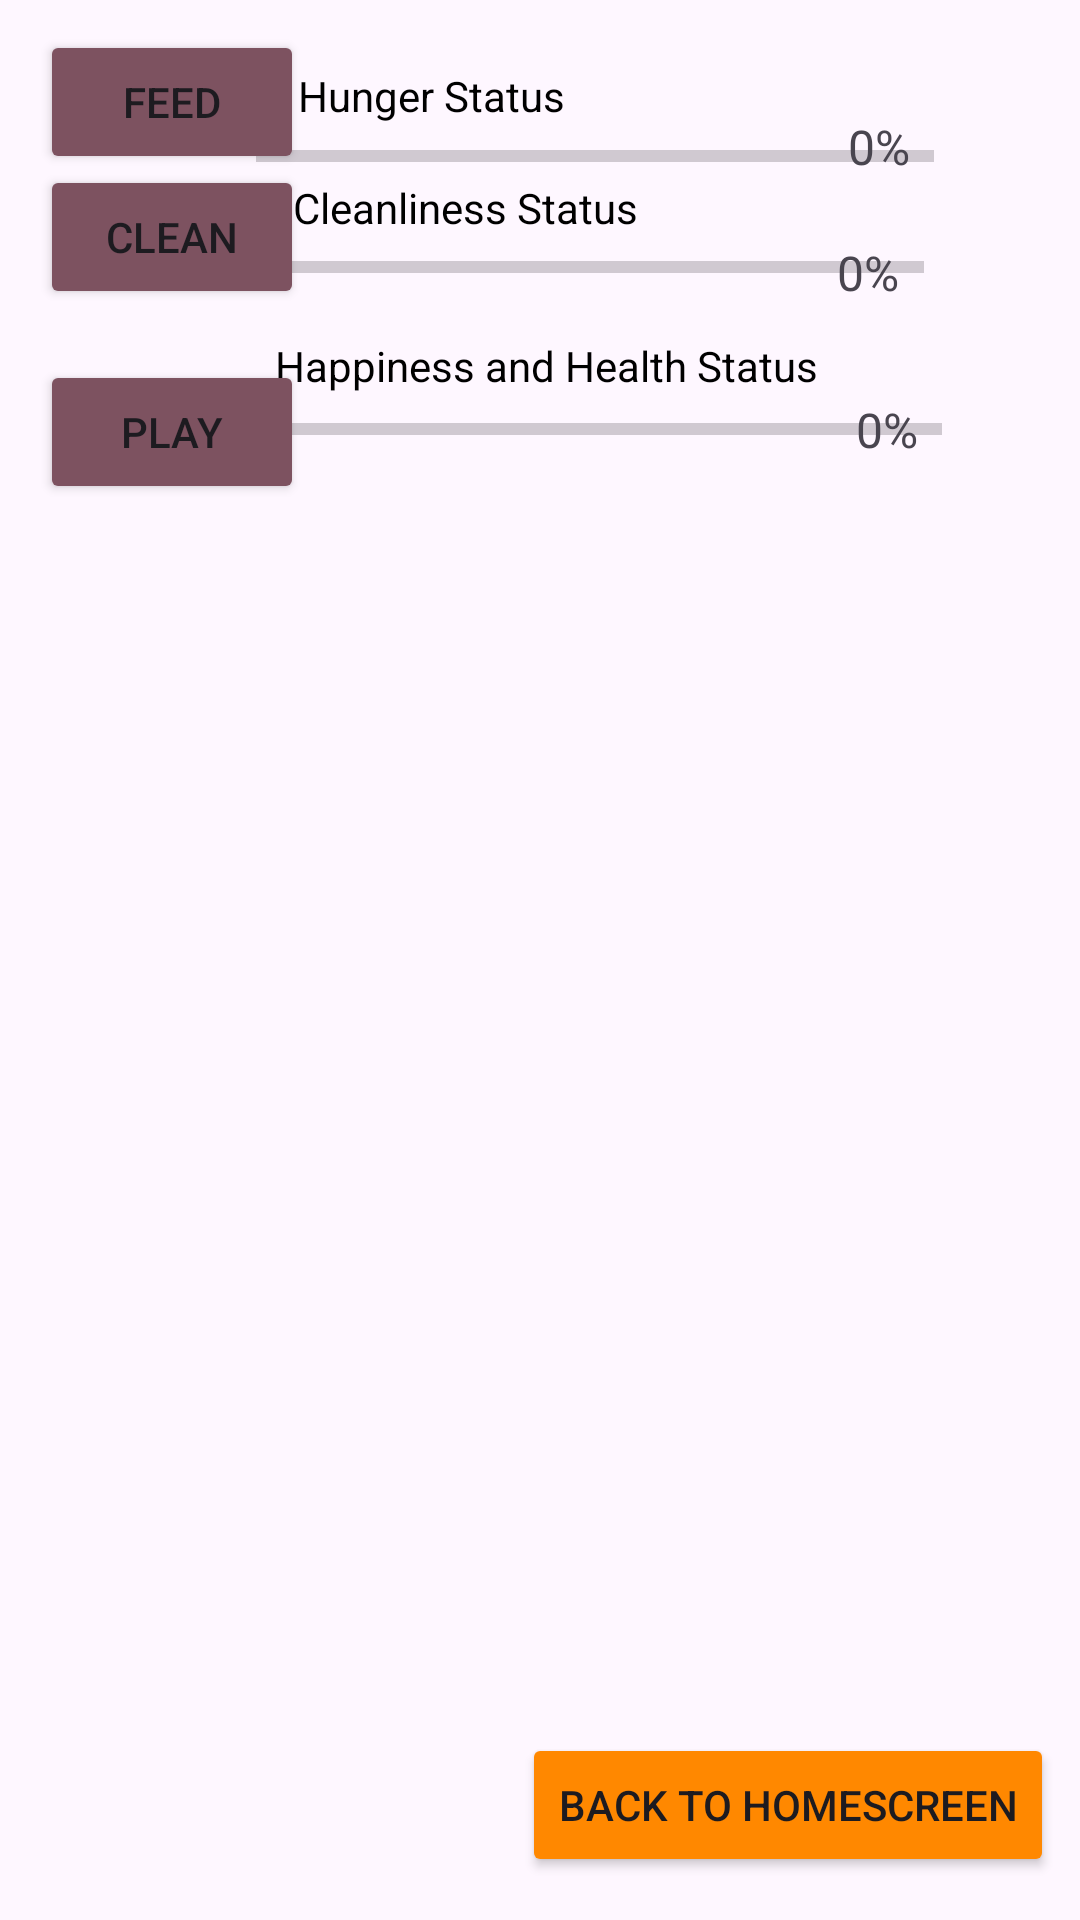

Android layout source for this screen:
<!-- AndroidManifest.xml: application theme Theme.TamagotchiDraftFour -->
<!-- res/layout/activity_main2.xml -->
<androidx.constraintlayout.widget.ConstraintLayout xmlns:android="http://schemas.android.com/apk/res/android"
    xmlns:app="http://schemas.android.com/apk/res-auto"
    xmlns:tools="http://schemas.android.com/tools"
    android:id="@+id/mainLayout"
    android:layout_width="match_parent"
    android:layout_height="match_parent"
    tools:context=".MainActivity2"
    android:background="@drawable/corgiplain">

    <ImageView
        android:id="@+id/petImageView"
        android:layout_width="wrap_content"
        android:layout_height="wrap_content"
        app:layout_constraintBottom_toBottomOf="parent"
        app:layout_constraintEnd_toEndOf="parent"
        app:layout_constraintHorizontal_bias="0.498"
        app:layout_constraintStart_toStartOf="parent"
        app:layout_constraintTop_toTopOf="parent"
        app:layout_constraintVertical_bias="0.0"/>

    <Button
        android:id="@+id/backButton"
        android:layout_width="wrap_content"
        android:layout_height="wrap_content"
        android:backgroundTint="@android:color/holo_orange_dark"
        android:text="Back to Homescreen"
        app:layout_constraintBottom_toBottomOf="parent"
        app:layout_constraintEnd_toEndOf="parent"
        app:layout_constraintHorizontal_bias="0.952"
        app:layout_constraintStart_toStartOf="parent"
        app:layout_constraintTop_toTopOf="parent"
        app:layout_constraintVertical_bias="0.976" />

    <Button
        android:id="@+id/feedButton"
        android:layout_width="wrap_content"
        android:layout_height="wrap_content"
        android:backgroundTint="?attr/colorTertiary"
        android:text="Feed"
        app:layout_constraintBottom_toBottomOf="parent"
        app:layout_constraintEnd_toEndOf="parent"
        app:layout_constraintHorizontal_bias="0.049"
        app:layout_constraintStart_toStartOf="parent"
        app:layout_constraintTop_toTopOf="parent"
        app:layout_constraintVertical_bias="0.017" />

    <Button
        android:id="@+id/cleanButton"
        android:layout_width="wrap_content"
        android:layout_height="wrap_content"
        android:backgroundTint="?attr/colorTertiary"
        android:text="Clean"
        app:layout_constraintBottom_toBottomOf="parent"
        app:layout_constraintEnd_toEndOf="parent"
        app:layout_constraintHorizontal_bias="0.049"
        app:layout_constraintStart_toStartOf="parent"
        app:layout_constraintTop_toTopOf="parent"
        app:layout_constraintVertical_bias="0.093" />

    <Button
        android:id="@+id/playButton"
        android:layout_width="wrap_content"
        android:layout_height="wrap_content"
        android:layout_marginTop="120dp"
        android:backgroundTint="?attr/colorTertiary"
        android:text="Play"
        app:layout_constraintEnd_toEndOf="parent"
        app:layout_constraintHorizontal_bias="0.049"
        app:layout_constraintStart_toStartOf="parent"
        app:layout_constraintTop_toTopOf="parent" />

    <ProgressBar
        android:id="@+id/healthProgressBar"
        style="?android:attr/progressBarStyleHorizontal"
        android:layout_width="229dp"
        android:layout_height="109dp"
        app:layout_constraintBottom_toBottomOf="parent"
        app:layout_constraintEnd_toEndOf="parent"
        app:layout_constraintHorizontal_bias="0.648"
        app:layout_constraintStart_toStartOf="parent"
        app:layout_constraintTop_toTopOf="parent"
        app:layout_constraintVertical_bias="0.167" />

    <TextView
        android:id="@+id/healthTextView"
        android:layout_width="wrap_content"
        android:layout_height="wrap_content"
        android:text="0%"
        app:layout_constraintEnd_toEndOf="@id/healthProgressBar"
        app:layout_constraintTop_toTopOf="@id/healthProgressBar"
        app:layout_constraintBottom_toBottomOf="@id/healthProgressBar"
        android:layout_marginEnd="8dp"
        android:gravity="center_vertical"
        android:textSize="16sp" />

    <ProgressBar
        android:id="@+id/hungerProgressBar"
        style="?android:attr/progressBarStyleHorizontal"
        android:layout_width="226dp"
        android:layout_height="104dp"
        app:layout_constraintBottom_toBottomOf="parent"
        app:layout_constraintEnd_toEndOf="parent"
        app:layout_constraintHorizontal_bias="0.637"
        app:layout_constraintStart_toStartOf="parent"
        app:layout_constraintTop_toTopOf="parent"
        app:layout_constraintVertical_bias="0.0" />

    <TextView
        android:id="@+id/hungerTextView"
        android:layout_width="wrap_content"
        android:layout_height="wrap_content"
        android:layout_marginEnd="8dp"
        android:gravity="center_vertical"
        android:text="0%"
        android:textSize="16sp"
        app:layout_constraintBottom_toBottomOf="@id/hungerProgressBar"
        app:layout_constraintEnd_toEndOf="@id/hungerProgressBar"
        app:layout_constraintTop_toTopOf="@id/hungerProgressBar"
        app:layout_constraintVertical_bias="0.463" />

    <ProgressBar
        android:id="@+id/cleanlinessProgressBar"
        style="?android:attr/progressBarStyleHorizontal"
        android:layout_width="222dp"
        android:layout_height="74dp"
        app:layout_constraintBottom_toBottomOf="parent"
        app:layout_constraintEnd_toEndOf="parent"
        app:layout_constraintHorizontal_bias="0.624"
        app:layout_constraintStart_toStartOf="parent"
        app:layout_constraintTop_toTopOf="parent"
        app:layout_constraintVertical_bias="0.092" />

    <TextView
        android:id="@+id/cleanlinessTextView"
        android:layout_width="25dp"
        android:layout_height="26dp"
        android:layout_marginEnd="4dp"
        android:gravity="center_vertical"
        android:text="0%"
        android:textSize="16sp"
        app:layout_constraintBottom_toBottomOf="@id/cleanlinessProgressBar"
        app:layout_constraintEnd_toEndOf="@id/cleanlinessProgressBar"
        app:layout_constraintTop_toTopOf="@id/cleanlinessProgressBar"
        app:layout_constraintVertical_bias="0.541" />

    <TextView
        android:id="@+id/textView"
        android:layout_width="wrap_content"
        android:layout_height="wrap_content"
        android:text="Hunger Status"
        android:textColor="@color/black"
        app:layout_constraintBottom_toBottomOf="parent"
        app:layout_constraintEnd_toEndOf="parent"
        app:layout_constraintHorizontal_bias="0.366"
        app:layout_constraintStart_toStartOf="parent"
        app:layout_constraintTop_toTopOf="parent"
        app:layout_constraintVertical_bias="0.036" />

    <TextView
        android:id="@+id/textView2"
        android:layout_width="wrap_content"
        android:layout_height="wrap_content"
        android:text="Cleanliness Status"
        android:textColor="@color/black"
        app:layout_constraintBottom_toBottomOf="parent"
        app:layout_constraintEnd_toEndOf="parent"
        app:layout_constraintHorizontal_bias="0.398"
        app:layout_constraintStart_toStartOf="parent"
        app:layout_constraintTop_toTopOf="parent"
        app:layout_constraintVertical_bias="0.096" />

    <TextView
        android:id="@+id/textView3"
        android:layout_width="wrap_content"
        android:layout_height="wrap_content"
        android:text="Happiness and Health Status"
        android:textColor="@color/black"
        app:layout_constraintBottom_toBottomOf="parent"
        app:layout_constraintEnd_toEndOf="parent"
        app:layout_constraintHorizontal_bias="0.513"
        app:layout_constraintStart_toStartOf="parent"
        app:layout_constraintTop_toTopOf="parent"
        app:layout_constraintVertical_bias="0.181" />

    <TextView
        android:id="@+id/statusAlertTextView"
        android:layout_width="wrap_content"
        android:layout_height="wrap_content"
        android:text=""
        android:textColor="@color/black"
        app:layout_constraintBottom_toBottomOf="parent"
        app:layout_constraintEnd_toEndOf="parent"
        app:layout_constraintHorizontal_bias="0.498"
        app:layout_constraintStart_toStartOf="parent"
        app:layout_constraintTop_toTopOf="parent"
        app:layout_constraintVertical_bias="0.238" />

</androidx.constraintlayout.widget.ConstraintLayout>
<!-- resources referenced by this layout -->
<resources>
  <style name="Theme.TamagotchiDraftFour" parent="Base.Theme.TamagotchiDraftFour" />
  <style name="Base.Theme.TamagotchiDraftFour" parent="Theme.Material3.DayNight.NoActionBar">
          
          
      </style>
  <!-- not gathered from this repository: default colours our renderer supplied (Android Studio template values) -->
  <color name="black">#FF000000</color>
</resources>
